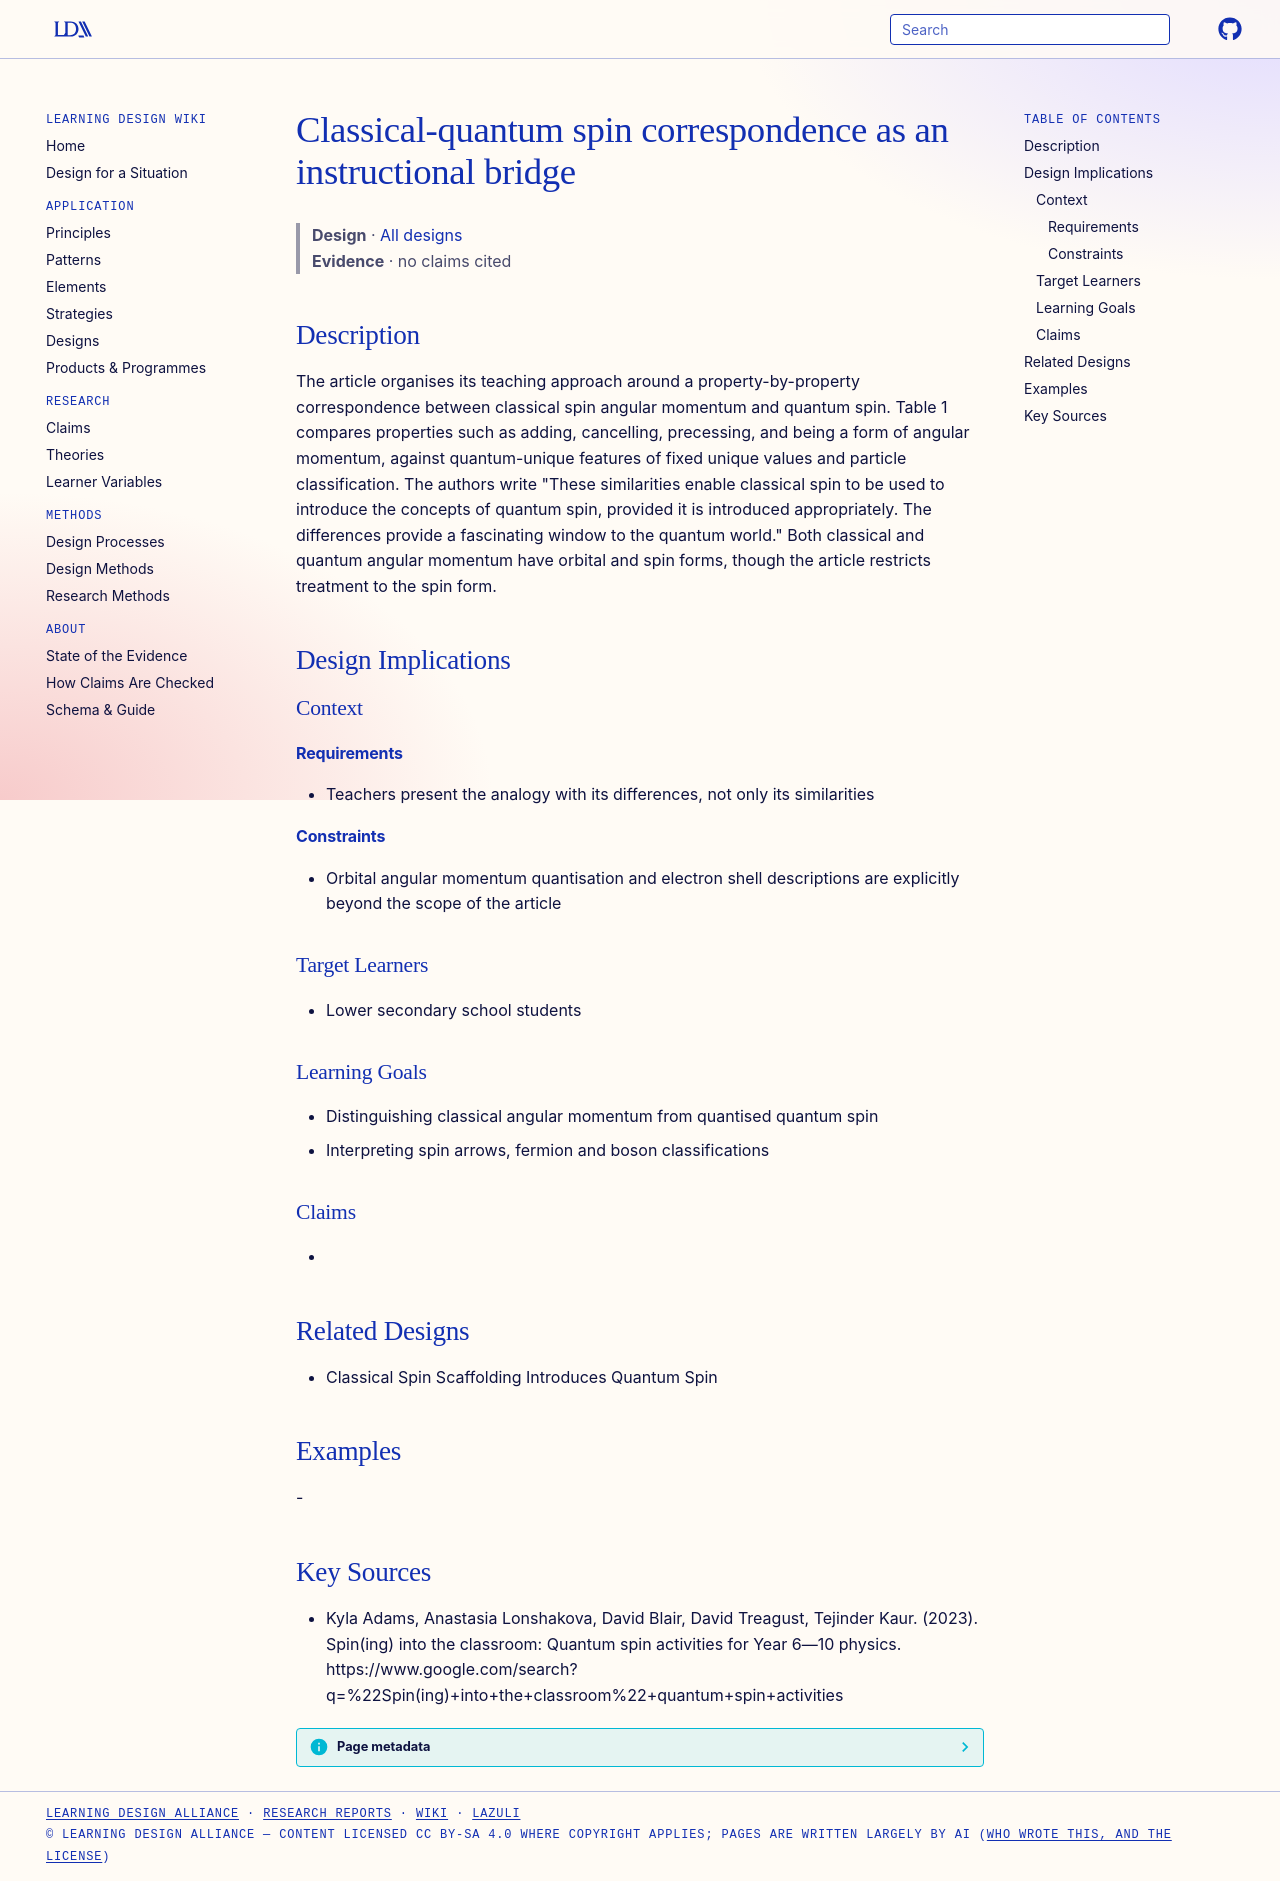

repository: Learning-Design-Alliance/learning-wiki · page: designs/classical-quantum-spin-correspondence-bridge/index.html · generator: mkdocs

---
type: design
id: classical-quantum-spin-correspondence-bridge
title: Classical-quantum spin correspondence as an instructional bridge
description: The article organises its teaching approach around a property-by-property correspondence between classical spin angular momentum and quantum spin.
status: review
generated:
  by: "process:settle-candidates"
  at: 2026-11-20
sources:
  - id: kyla-adams-2023
    resource: "https://www.google.com/search?q=%22Spin(ing)+into+the+classroom%22+quantum+spin+activities"
    title: "Kyla Adams, Anastasia Lonshakova, David Blair, David Treagust, Tejinder Kaur. (2023). Spin(ing) into the classroom: Quantum spin activities for Year 6—10 physics. https://www.google.com/search?q=%22Spin(ing)+into+the+classroom%22+quantum+spin+activities"
    author: Kyla Adams, Anastasia Lonshakova, David Blair, David Treagust, Tejinder Kaur
---

# Classical-quantum spin correspondence as an instructional bridge

> **Design** · [All designs](index.md)
> **Evidence** · no claims cited

## Description
The article organises its teaching approach around a property-by-property correspondence between classical spin angular momentum and quantum spin. Table 1 compares properties such as adding, cancelling, precessing, and being a form of angular momentum, against quantum-unique features of fixed unique values and particle classification. The authors write "These similarities enable classical spin to be used to introduce the concepts of quantum spin, provided it is introduced appropriately. The differences provide a fascinating window to the quantum world." Both classical and quantum angular momentum have orbital and spin forms, though the article restricts treatment to the spin form.

## Design Implications

### Context
#### Requirements
- Teachers present the analogy with its differences, not only its similarities
#### Constraints
- Orbital angular momentum quantisation and electron shell descriptions are explicitly beyond the scope of the article

### Target Learners
- Lower secondary school students

### Learning Goals
- Distinguishing classical angular momentum from quantised quantum spin
- Interpreting spin arrows, fermion and boson classifications

### Claims
- 

## Related Designs
- Classical Spin Scaffolding Introduces Quantum Spin

## Examples
-

## Key Sources
- Kyla Adams, Anastasia Lonshakova, David Blair, David Treagust, Tejinder Kaur. (2023). Spin(ing) into the classroom: Quantum spin activities for Year 6—10 physics. https://www.google.com/search?q=%22Spin(ing)+into+the+classroom%22+quantum+spin+activities
